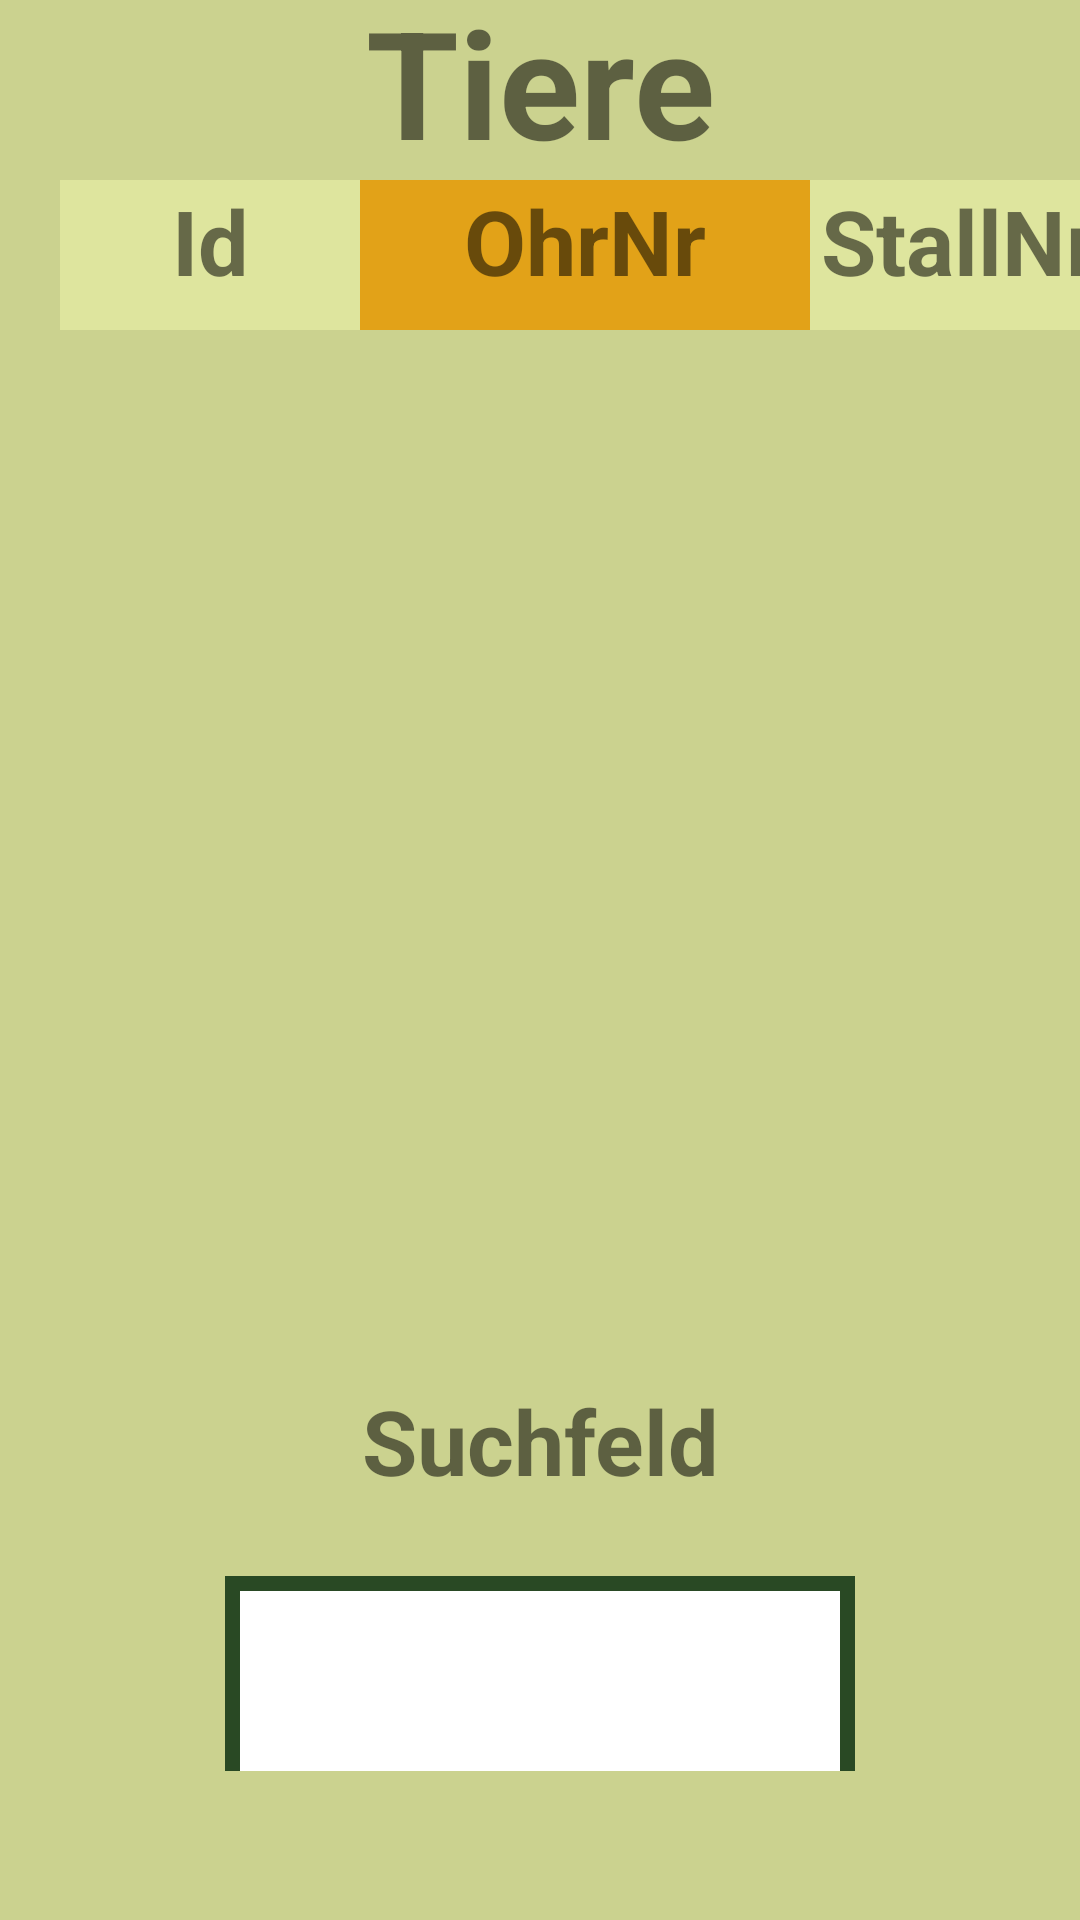

Produce the Android XML layout that renders to this screen, including the resource entries it uses.
<!-- AndroidManifest.xml: application theme Theme.HoMiAndroidFrontend -->
<!-- res/layout/fragment_home.xml -->
<?xml version="1.0" encoding="utf-8"?>
<androidx.constraintlayout.widget.ConstraintLayout xmlns:android="http://schemas.android.com/apk/res/android"
    xmlns:app="http://schemas.android.com/apk/res-auto"
    xmlns:tools="http://schemas.android.com/tools"
    android:layout_width="match_parent"
    android:layout_height="match_parent"
    android:background="@color/HoMiLightGreen"
    tools:context=".Fragments.HomeFragment">


    <TextView
        android:layout_width="wrap_content"
        android:layout_height="wrap_content"
        android:text="@string/StringAnimals"
        android:textSize="50sp"
        android:textStyle="bold"
        app:layout_constraintBottom_toTopOf="@+id/animalRowEarNumberHeader"
        app:layout_constraintEnd_toEndOf="parent"
        app:layout_constraintStart_toStartOf="parent" />

    <TextView
        android:id="@+id/animalRowIdHeader"
        android:layout_width="100dp"
        android:layout_height="50dp"
        android:layout_marginStart="20dp"
        android:layout_marginTop="60dp"
        android:background="@color/HoMiLightGreenHighlight"
        android:text="@string/StringId"
        android:textAlignment="center"
        android:textSize="30sp"
        android:textStyle="bold"
        app:layout_constraintStart_toStartOf="parent"
        app:layout_constraintTop_toTopOf="parent" />

    <TextView
        android:id="@+id/animalRowEarNumberHeader"
        android:layout_width="150dp"
        android:layout_height="50dp"
        android:background="@color/HoMiOrangeStrong"
        android:text="@string/StringEarMarkNumber"
        android:textAlignment="center"
        android:textSize="30sp"
        android:textStyle="bold"
        app:layout_constraintBottom_toBottomOf="@+id/animalRowIdHeader"
        app:layout_constraintStart_toEndOf="@+id/animalRowIdHeader" />

    <TextView
        android:id="@+id/textView2"
        android:layout_width="wrap_content"
        android:layout_height="wrap_content"
        android:layout_marginTop="30dp"
        android:text="@string/StringSearchfield"
        android:textSize="30sp"
        android:textStyle="bold"
        app:layout_constraintEnd_toEndOf="parent"
        app:layout_constraintStart_toStartOf="parent"
        app:layout_constraintTop_toBottomOf="@+id/homeList" />

    <TextView
        android:id="@+id/animalStableNumberHeader"
        android:layout_width="100dp"
        android:layout_height="50dp"
        android:background="@color/HoMiLightGreenHighlight"
        android:text="@string/StringStableNumber"
        android:textAlignment="center"
        android:textSize="30sp"
        android:textStyle="bold"
        app:layout_constraintStart_toEndOf="@+id/animalRowEarNumberHeader"
        app:layout_constraintTop_toTopOf="@+id/animalRowEarNumberHeader" />

    <EditText
        android:id="@+id/EtHomeUserInput"
        android:layout_width="200dp"
        android:layout_height="60dp"
        android:layout_marginTop="30dp"
        android:background="@color/white"
        app:layout_constraintEnd_toEndOf="parent"
        app:layout_constraintStart_toStartOf="parent"
        app:layout_constraintTop_toBottomOf="@+id/textView2" />

    <ListView
        android:id="@+id/homeList"
        android:layout_width="match_parent"
        android:layout_height="300dp"
        android:layout_margin="20dp"
        android:divider="@color/HoMiDarkGreenDeep"
        android:dividerHeight="1dp"
        android:padding="0dp"
        app:layout_constraintEnd_toEndOf="@+id/animalStableNumberHeader"
        app:layout_constraintStart_toStartOf="@+id/animalRowIdHeader"
        app:layout_constraintTop_toBottomOf="@+id/animalRowEarNumberHeader" />

    <View
        android:id="@+id/view"
        android:layout_width="5dp"
        android:layout_height="65dp"
        android:background="@color/HoMiDarkGreenDeep"
        app:layout_constraintBottom_toBottomOf="@+id/EtHomeUserInput"
        app:layout_constraintEnd_toStartOf="@+id/EtHomeUserInput" />

    <View
        android:id="@+id/view2"
        android:layout_width="5dp"
        android:layout_height="65dp"
        android:background="@color/HoMiDarkGreenDeep"
        app:layout_constraintStart_toEndOf="@+id/EtHomeUserInput"
        app:layout_constraintTop_toTopOf="@+id/view" />

    <View
        android:id="@+id/view3"
        android:layout_width="210dp"
        android:layout_height="5dp"
        android:background="@color/HoMiDarkGreenDeep"
        app:layout_constraintBottom_toTopOf="@+id/EtHomeUserInput"
        app:layout_constraintStart_toStartOf="@+id/view" />
</androidx.constraintlayout.widget.ConstraintLayout>
<!-- resources referenced by this layout -->
<resources>
  <color name="HoMiDarkGreenDeep">#294924</color>
  <color name="HoMiLightGreen">#CBD28F</color>
  <color name="HoMiLightGreenHighlight">#DEE59E</color>
  <color name="HoMiOrangeStrong">#E2A218</color>
  <color name="white">#FFFFFFFF</color>
  <string name="StringAnimals">Tiere</string>
  <string name="StringEarMarkNumber">OhrNr</string>
  <string name="StringId">Id</string>
  <string name="StringSearchfield">Suchfeld</string>
  <string name="StringStableNumber">StallNr</string>
  <style name="Theme.HoMiAndroidFrontend" parent="Theme.MaterialComponents.DayNight.DarkActionBar">
          
          <item name="colorPrimary">@color/HoMiDarkGreen</item>
          <item name="colorPrimaryVariant">@color/HoMiDarkGreenDeep</item>
          <item name="colorOnPrimary">@color/white</item>
          
          <item name="colorSecondary">@color/HoMiOrange</item>
          <item name="colorSecondaryVariant">@color/HoMiOrangeStrong</item>
          <item name="colorOnSecondary">@color/black</item>
          
          <item name="android:statusBarColor">?attr/colorPrimaryVariant</item>
          
      </style>
  <color name="HoMiDarkGreen">#3A6B34</color>
  <color name="HoMiOrange">#E3B448</color>
  <color name="black">#FF000000</color>
</resources>
